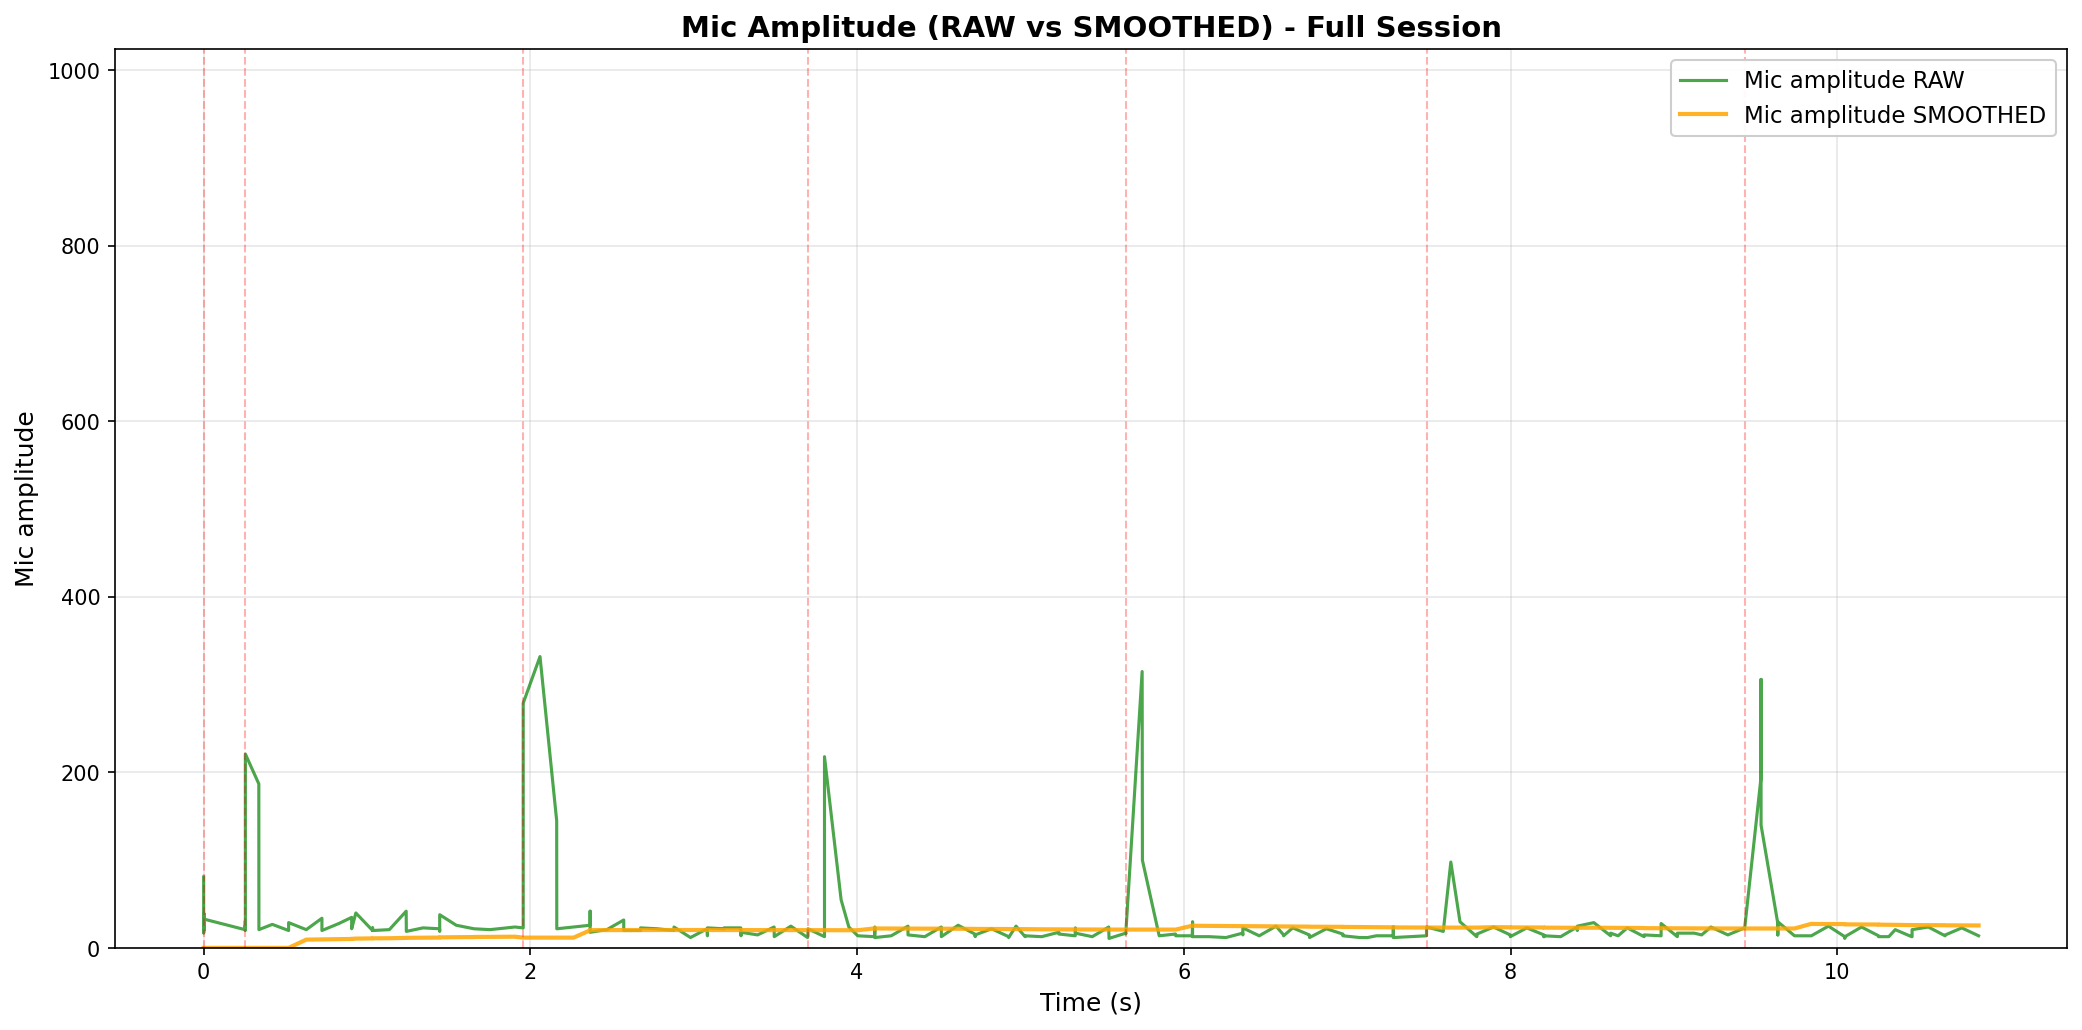

The file beside this chart, header and first rows:
elapsed_s, unix_ts, arduino_ms, sound_amp, tip_count, last_tip_dt_ms, reed_state, bucket_rate_mm_hr, mic_db_unfiltered, mic_db_filtered
0.0, 1771228923, 19872218, 81, 746, 1793, 1, 40000, 38.17, 0.1145
0.0, 1771228923, 19872268, 17, 746, 1793, 1, 0.0, 24.61, 0.1145
0.0009966, 1771228923, 19872318, 22, 746, 1793, 1, 0.0, 26.85, 0.1145
0.0009966, 1771228923, 19872368, 20, 746, 1793, 1, 0.0, 26.02, 0.1145
0.0009966, 1771228923, 19872418, 20, 746, 1793, 1, 0.0, 26.02, 0.1145
0.0009966, 1771228923, 19872468, 29, 746, 1793, 1, 0.0, 29.25, 0.1145
0.001991, 1771228923, 19872518, 23, 746, 1793, 1, 0.0, 27.23, 0.1145
0.001991, 1771228923, 19872568, 39, 746, 1793, 1, 0.0, 31.82, 0.1145
0.001991, 1771228923, 19872618, 23, 746, 1793, 1, 0.0, 27.23, 0.1145
0.001991, 1771228923, 19872668, 33, 746, 1793, 1, 0.0, 30.37, 0.1145
0.2529, 1771228923, 19872718, 21, 746, 1793, 1, 0.0, 26.44, 0.1145
0.2532, 1771228923, 19872768, 23, 746, 1793, 1, 0.0, 27.23, 0.1145
0.2538, 1771228923, 19872818, 25, 746, 1793, 1, 0.0, 27.96, 0.1145
0.2545, 1771228923, 19872868, 20, 746, 1793, 1, 0.0, 26.02, 0.1145
0.2545, 1771228923, 19872918, 20, 746, 1793, 1, 0.0, 26.02, 0.1145
0.2545, 1771228923, 19872968, 23, 746, 1793, 1, 0.0, 27.23, 0.1145
0.2545, 1771228923, 19873018, 24, 746, 1793, 1, 0.0, 27.6, 0.1145
0.2554, 1771228923, 19873068, 31, 746, 1793, 1, 0.0, 29.83, 0.1145
0.2554, 1771228923, 19873118, 24, 747, 1901, 0, 40000, 27.6, 0.1145
0.2554, 1771228923, 19873168, 221, 747, 1901, 1, 0.0, 46.89, 0.1145
0.3377, 1771228923, 19873218, 187, 747, 1901, 1, 0.0, 45.44, 0.1145
0.3382, 1771228923, 19873268, 33, 747, 1901, 1, 0.0, 30.37, 0.1145
0.3382, 1771228923, 19873318, 21, 747, 1901, 1, 0.0, 26.44, 0.1145
0.4201, 1771228923, 19873368, 27, 747, 1901, 1, 0.0, 28.63, 0.1145
0.5201, 1771228923, 19873418, 20, 747, 1901, 1, 0.0, 26.02, 0.1145
0.5201, 1771228923, 19873518, 29, 747, 1901, 1, 0.0, 29.25, 0.1145
0.6281, 1771228923, 19873568, 21, 747, 1901, 1, 0.0, 26.44, 6.994
0.7239, 1771228923, 19873618, 34, 747, 1901, 1, 0.0, 30.63, 7.23
0.7239, 1771228923, 19873668, 20, 747, 1901, 1, 0.0, 26.02, 7.418
0.8278, 1771228924, 19873768, 28, 747, 1901, 1, 0.0, 28.94, 7.633
0.906, 1771228924, 19873818, 35, 747, 1901, 1, 0.0, 30.88, 7.866
0.906, 1771228924, 19873868, 22, 747, 1901, 1, 0.0, 26.85, 8.055
0.9316, 1771228924, 19873918, 40, 747, 1901, 1, 0.0, 32.04, 8.295
1.034, 1771228924, 19873968, 20, 747, 1901, 1, 0.0, 26.02, 8.472
1.034, 1771228924, 19874018, 23, 747, 1901, 1, 0.0, 27.23, 8.66
1.034, 1771228924, 19874068, 20, 747, 1901, 1, 0.0, 26.02, 8.834
1.137, 1771228924, 19874118, 21, 747, 1901, 1, 0.0, 26.44, 9.01
1.24, 1771228924, 19874168, 42, 747, 1901, 1, 0.0, 32.46, 9.244
1.241, 1771228924, 19874219, 20, 747, 1901, 1, 0.0, 26.02, 9.412
1.241, 1771228924, 19874269, 19, 747, 1901, 1, 0.0, 25.58, 9.574
1.343, 1771228924, 19874319, 23, 747, 1901, 1, 0.0, 27.23, 9.75
1.444, 1771228924, 19874369, 22, 747, 1901, 1, 0.0, 26.85, 9.921
1.445, 1771228924, 19874419, 19, 747, 1901, 1, 0.0, 25.58, 10.08
1.445, 1771228924, 19874469, 38, 747, 1901, 1, 0.0, 31.6, 10.29
1.546, 1771228924, 19874519, 26, 747, 1901, 1, 0.0, 28.3, 10.47
1.655, 1771228924, 19874569, 22, 747, 1901, 1, 0.0, 26.85, 10.64
1.655, 1771228924, 19874619, 22, 747, 1901, 1, 0.0, 26.85, 10.8
1.655, 1771228924, 19874669, 22, 747, 1901, 1, 0.0, 26.85, 10.96
1.752, 1771228924, 19874769, 21, 747, 1901, 1, 0.0, 26.44, 11.11
1.855, 1771228925, 19874819, 23, 747, 1901, 1, 0.0, 27.23, 11.28
1.905, 1771228925, 19874869, 24, 747, 1901, 1, 0.0, 27.6, 11.44
1.956, 1771228925, 19874919, 23, 748, 1796, 0, 40000, 27.23, 9.921
1.956, 1771228925, 19874969, 279, 748, 1796, 1, 0.0, 48.91, 9.921
2.059, 1771228925, 19875019, 332, 748, 1796, 1, 0.0, 50.42, 9.921
2.161, 1771228925, 19875069, 145, 748, 1796, 1, 0.0, 43.23, 9.921
2.162, 1771228925, 19875169, 22, 748, 1796, 1, 0.0, 26.85, 9.921
2.265, 1771228925, 19875219, 24, 748, 1796, 1, 0.0, 27.6, 9.921
2.366, 1771228925, 19875269, 26, 748, 1796, 1, 0.0, 28.3, 13.11
2.366, 1771228925, 19875319, 42, 748, 1796, 1, 0.0, 32.46, 13.3
2.366, 1771228925, 19875369, 18, 748, 1796, 1, 0.0, 25.11, 13.42
... 160 more rows
